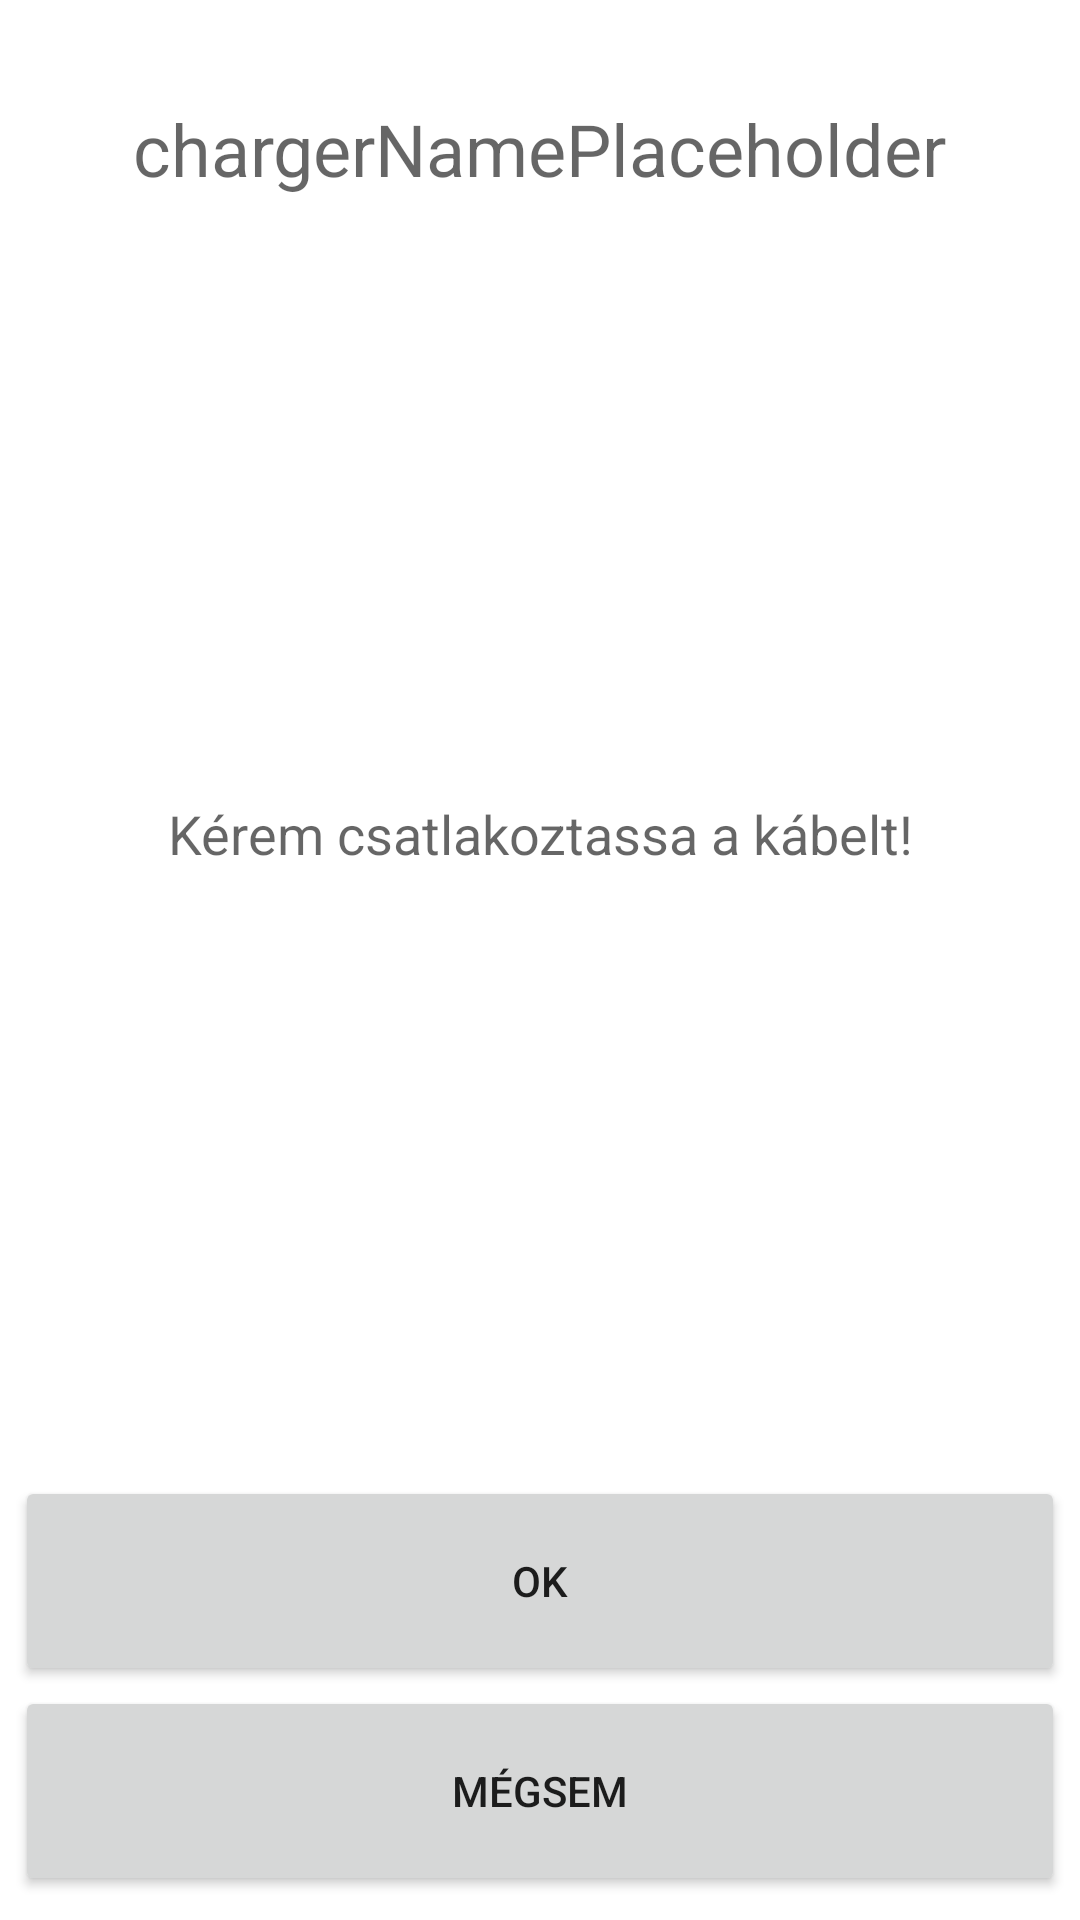

Reconstruct the res/layout file that produces this screen, plus the resources it refers to.
<!-- AndroidManifest.xml: application theme Theme.Chargerevolutionapp -->
<!-- res/layout/activity_plugin_prompt.xml -->
<?xml version="1.0" encoding="utf-8"?>
<androidx.constraintlayout.widget.ConstraintLayout xmlns:android="http://schemas.android.com/apk/res/android"
    xmlns:app="http://schemas.android.com/apk/res-auto"
    xmlns:tools="http://schemas.android.com/tools"
    android:layout_width="match_parent"
    android:layout_height="match_parent"
    tools:context=".charging.PluginPromptActivity">


    <TextView
        android:id="@+id/chargerName"
        android:layout_width="wrap_content"
        android:layout_height="wrap_content"
        android:text="chargerNamePlaceholder"
        android:textAlignment="center"
        android:textColor="?android:textColorSecondary"
        android:textSize="24sp"
        app:layout_constraintBottom_toBottomOf="parent"
        app:layout_constraintEnd_toEndOf="parent"
        app:layout_constraintHorizontal_bias="0.496"
        app:layout_constraintStart_toStartOf="parent"
        app:layout_constraintTop_toTopOf="parent"
        app:layout_constraintVertical_bias="0.055" />

    <TextView
        android:id="@+id/cablePlugPromptText"
        style="@style/ItemDetailText"
        android:layout_width="match_parent"
        android:layout_height="70dp"
        android:padding="8dp"
        android:text="Kérem csatlakoztassa a kábelt!"
        android:textAlignment="center"
        android:textColor="?android:textColorSecondary"
        android:textSize="18sp"
        app:layout_constraintBottom_toBottomOf="parent"
        app:layout_constraintTop_toTopOf="parent"
        app:layout_constraintVertical_bias="0.452"
        tools:layout_editor_absoluteX="0dp" />

    <Button
        android:id="@+id/button"
        android:layout_width="match_parent"
        android:layout_height="70dp"
        android:layout_marginLeft="5dp"
        android:layout_marginRight="5dp"
        android:onClick="cablePluggedInOK"
        android:text="OK"
        app:layout_constraintBottom_toBottomOf="parent"
        app:layout_constraintEnd_toEndOf="parent"
        app:layout_constraintHorizontal_bias="0.555"
        app:layout_constraintStart_toStartOf="parent"
        app:layout_constraintTop_toTopOf="parent"
        app:layout_constraintVertical_bias="0.863" />

    <Button
        android:id="@+id/button2"
        android:layout_width="match_parent"
        android:layout_height="70dp"
        android:layout_marginLeft="5dp"
        android:layout_marginRight="5dp"
        android:onClick="cancelChargingSession"
        android:text="Mégsem"
        app:layout_constraintBottom_toBottomOf="parent"
        app:layout_constraintEnd_toEndOf="parent"
        app:layout_constraintHorizontal_bias="0.555"
        app:layout_constraintStart_toStartOf="parent"
        app:layout_constraintTop_toBottomOf="@+id/button"
        app:layout_constraintVertical_bias="0.0" />


</androidx.constraintlayout.widget.ConstraintLayout>
<!-- resources referenced by this layout -->
<resources>
  <style name="ItemDetailText">ItemDetailTextStyle</style>
  <style name="Theme.Chargerevolutionapp" parent="Theme.MaterialComponents.DayNight.DarkActionBar">
          
          <item name="colorPrimary">@color/purple_500</item>
          <item name="colorPrimaryVariant">@color/purple_700</item>
          <item name="colorOnPrimary">@color/white</item>
          
          <item name="colorSecondary">@color/teal_200</item>
          <item name="colorSecondaryVariant">@color/teal_700</item>
          <item name="colorOnSecondary">@color/black</item>
          
          <item name="android:statusBarColor" tools:targetApi="l">?attr/colorPrimaryVariant</item>
          
      </style>
  <!-- not gathered from this repository: default colours our renderer supplied (Android Studio template values) -->
  <color name="purple_500">#FF6200EE</color>
  <color name="purple_700">#FF3700B3</color>
  <color name="teal_200">#FF03DAC5</color>
  <color name="teal_700">#FF018786</color>
  <color name="black">#FF000000</color>
  <color name="white">#FFFFFFFF</color>
</resources>
